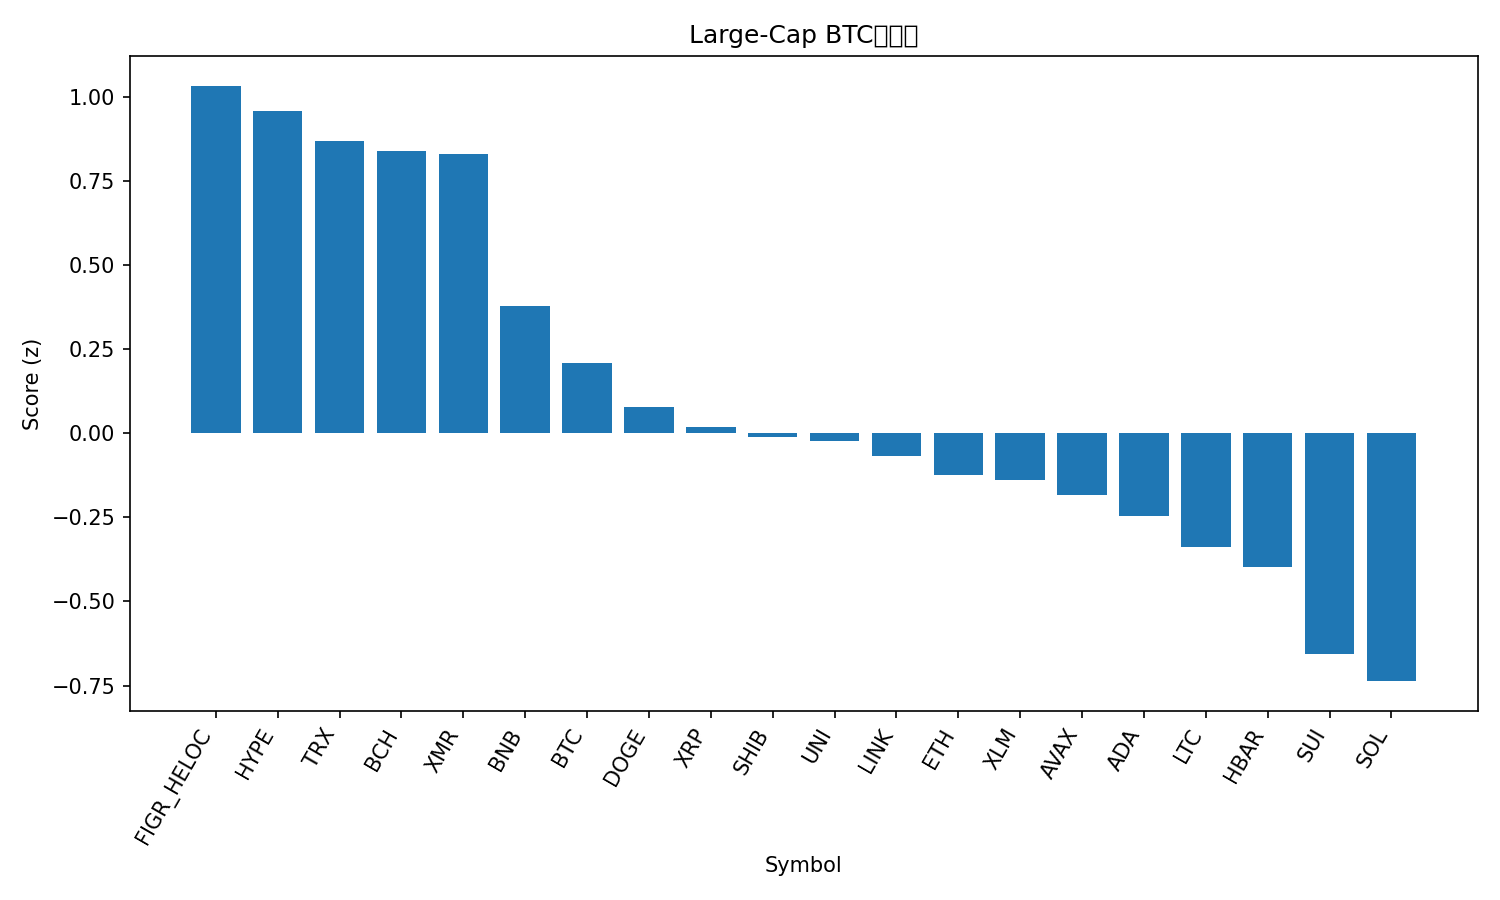

The file beside this chart, header and first rows:
rank, name, symbol, price_btc, price_usd, pct_1h_btc, pct_24h_btc, pct_7d_btc, market_cap_rank, market_cap_usd, volume_usd, score
1, Figure Heloc, FIGR_HELOC, 1.117e-05, 1.033, 0.5598, 3.03, 14.07, 12, 14082463040, 10081322, 1.032
2, Hyperliquid, HYPE, 0.0004103, 37.92, 1.07, 1.693, 4.313, 18, 10269066126, 388737809, 0.9581
3, TRON, TRX, 3.17e-06, 0.2928, 0.3088, 2.774, 13.35, 8, 27736719117, 952058927, 0.8684
4, Bitcoin Cash, BCH, 0.005413, 500.3, -0.8426, 6.687, 12, 19, 9991775317, 286817642, 0.8379
5, Monero, XMR, 0.00439, 405.7, -0.778, 6.014, 15.96, 28, 7498443220, 198375391, 0.8306
6, BNB, BNB, 0.009824, 907.8, 0.06256, 0.8418, 5.392, 5, 124971810228, 3007323568, 0.3777
7, Bitcoin, BTC, 1.0, 92427, 0.0, 0.0, 0.0, 1, 1844999958794, 87909208415, 0.2083
8, Dogecoin, DOGE, 1.67e-06, 0.1544, -0.5151, 1.386, -1.763, 10, 23457063925, 2476648459, 0.07738
9, XRP, XRP, 2.323e-05, 2.15, -0.1017, -0.3149, -3.576, 4, 129300671294, 5464975593, 0.01943
10, Shiba Inu, SHIB, 9.408e-11, 8.69e-06, -0.6544, 1.191, -1.287, 34, 5117080539, 135843269, -0.01242
11, Uniswap, UNI, 7.815e-05, 7.22, -1.485, 2.065, 17.95, 35, 4545408343, 1298578667, -0.02188
12, Chainlink, LINK, 0.000144, 13.31, -0.2772, -0.06674, -5.888, 20, 9268227357, 810040622, -0.06798
13, Ethereum, ETH, 0.03274, 3026, -0.6883, 0.3045, -2.339, 2, 365334743594, 36942757774, -0.1242
14, Stellar, XLM, 2.67e-06, 0.247, -0.2804, -0.573, -5.855, 24, 7948310411, 197116277, -0.1395
15, Avalanche, AVAX, 0.0001578, 14.59, -0.5946, 0.3454, -7.425, 31, 6247860307, 605215260, -0.1843
16, Cardano, ADA, 5.05e-06, 0.467, -0.2576, -1.143, -8.754, 11, 17096445781, 1322069263, -0.2457
17, Litecoin, LTC, 0.001004, 92.78, -0.48, -1.761, -1.608, 29, 7098935355, 770214138, -0.3393
18, Hedera, HBAR, 1.57e-06, 0.1453, -0.9387, 0.6169, -13.7, 32, 6166268261, 282155005, -0.3982
19, Sui, SUI, 1.75e-05, 1.62, -1.068, -0.7493, -14.39, 33, 5953306366, 1087271803, -0.6567
20, Solana, SOL, 0.001412, 130.5, -0.8609, -2.439, -11.03, 7, 72269696110, 6999791873, -0.7366
21, Zcash, ZEC, 0.006992, 646.7, -4.521, -5.03, 25.38, 17, 10673207265, 2343802687, -2.346
